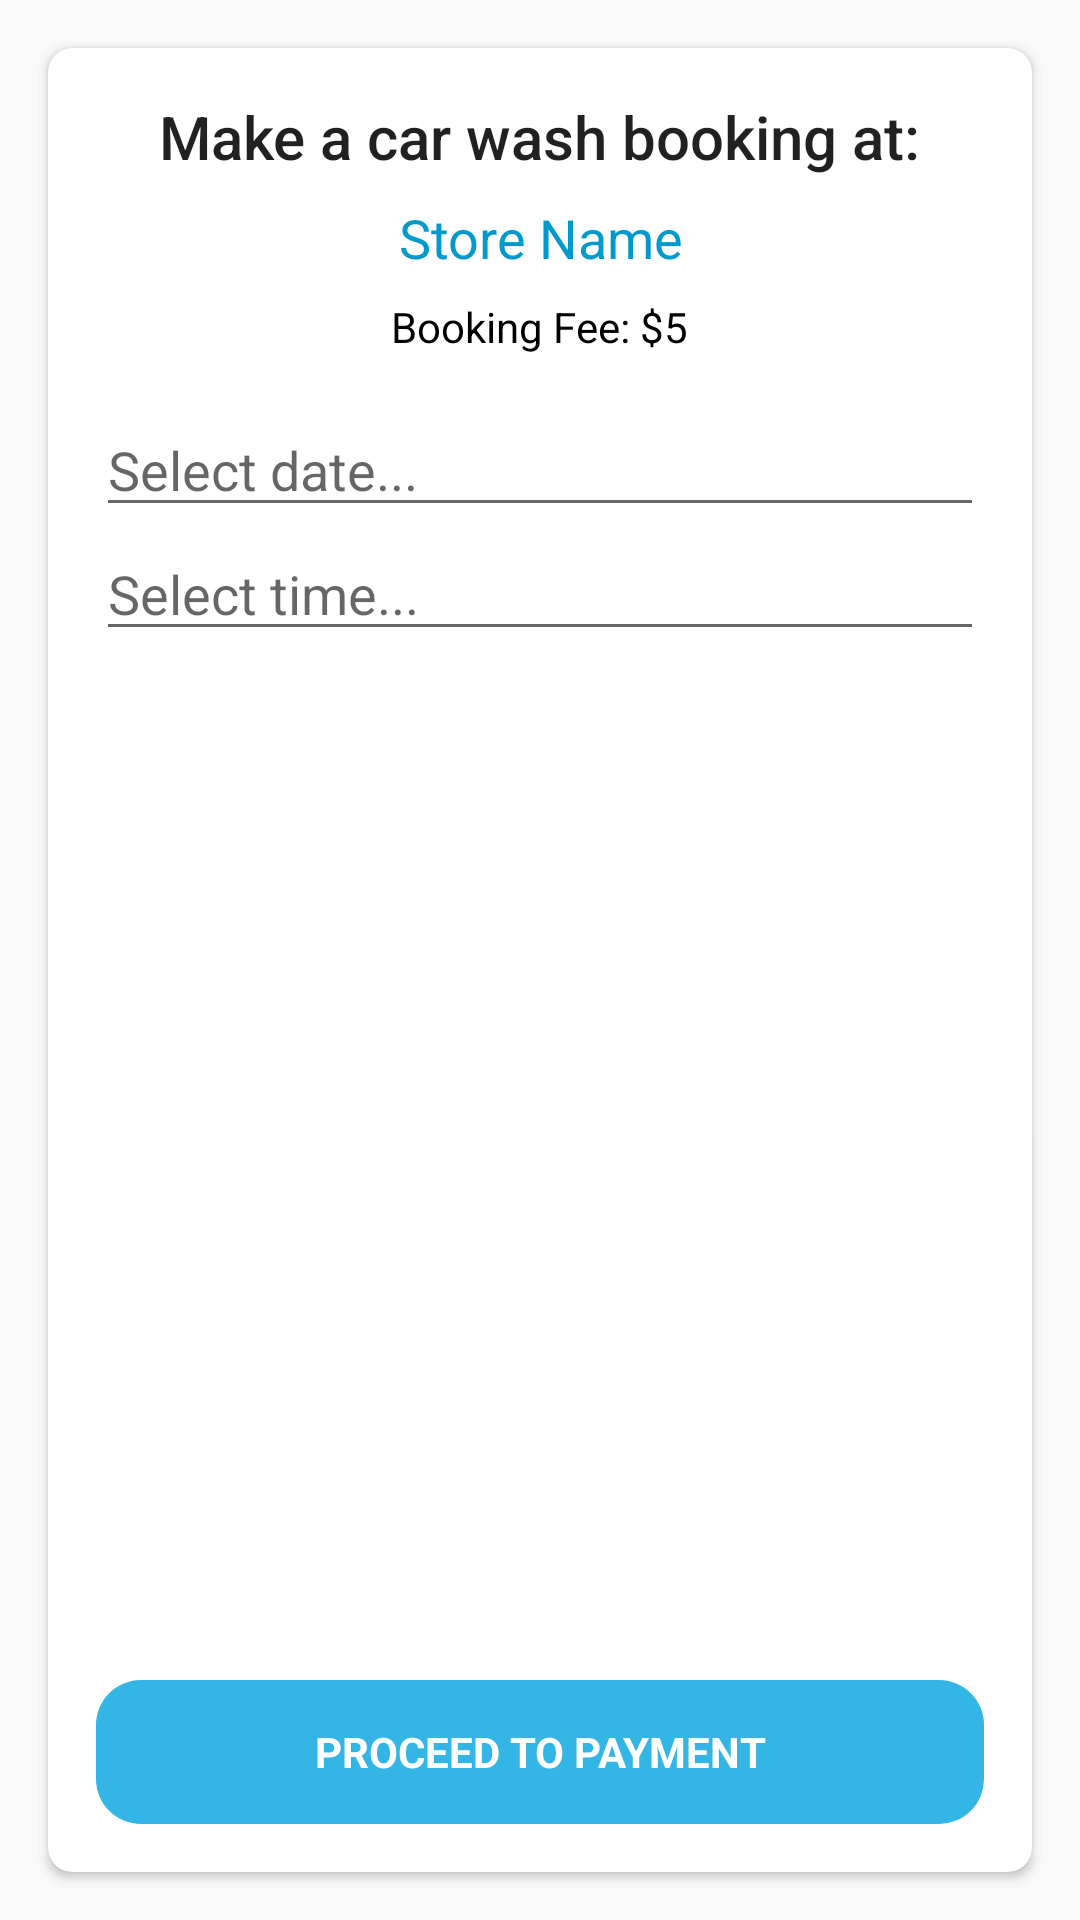

The Android layout XML behind this screen, and the referenced resources:
<!-- AndroidManifest.xml: application theme AppTheme -->
<!-- res/layout/activity_booking_selection.xml -->
<?xml version="1.0" encoding="utf-8"?>
<RelativeLayout xmlns:android="http://schemas.android.com/apk/res/android"
    xmlns:app="http://schemas.android.com/apk/res-auto"
    xmlns:tools="http://schemas.android.com/tools"
    android:layout_width="match_parent"
    android:layout_height="match_parent"
    tools:context=".view.BookingSelectionActivity">

    <android.support.v7.widget.CardView
        android:layout_width="match_parent"
        android:layout_height="match_parent"
        android:layout_margin="16dp"
        app:cardCornerRadius="8dp">

        <LinearLayout
            android:layout_width="match_parent"
            android:layout_height="wrap_content"
            android:layout_margin="16dp"
            android:orientation="vertical">

            <TextView
                android:layout_width="wrap_content"
                android:layout_height="wrap_content"
                android:layout_gravity="center"
                android:layout_marginBottom="8dp"
                android:text="Make a car wash booking at:"
                android:textAppearance="@style/Base.TextAppearance.AppCompat.Title" />

            <TextView
                android:id="@+id/activity_booking_selection_store_name_tv"
                android:layout_width="wrap_content"
                android:layout_height="wrap_content"
                android:layout_gravity="center_horizontal"
                android:layout_marginBottom="8dp"
                android:gravity="center_horizontal"
                android:text="Store Name"
                android:textAppearance="@style/Base.TextAppearance.AppCompat.Medium"
                android:textColor="@android:color/holo_blue_dark" />

            <TextView
                android:layout_width="wrap_content"
                android:layout_height="wrap_content"
                android:layout_gravity="center"
                android:layout_marginBottom="16dp"
                android:text="Booking Fee: $5"
                android:textAppearance="@style/Base.TextAppearance.AppCompat.Small"
                android:textColor="@android:color/black" />

            <EditText
                android:id="@+id/alert_dialog_date_picker_et"
                android:layout_width="match_parent"
                android:layout_height="wrap_content"
                android:drawableStart="@drawable/ic_date_range"
                android:drawableLeft="@drawable/ic_date_range"
                android:drawablePadding="8dp"
                android:focusable="false"
                android:hint="Select date..."
                android:inputType="none" />

            <EditText
                android:id="@+id/alert_dialog_time_picker_et"
                android:layout_width="match_parent"
                android:layout_height="wrap_content"
                android:layout_below="@id/alert_dialog_date_picker_et"
                android:drawableStart="@drawable/ic_access_time"
                android:drawableLeft="@drawable/ic_access_time"
                android:drawablePadding="8dp"
                android:focusable="false"
                android:hint="Select time..."
                android:inputType="none" />

        </LinearLayout>

    </android.support.v7.widget.CardView>

    <Button
        android:id="@+id/activity_booking_proceed_to_payment_btn"
        style="?android:textAppearanceSmall"
        android:layout_width="match_parent"
        android:layout_height="wrap_content"
        android:layout_alignParentBottom="true"
        android:layout_centerInParent="true"
        android:layout_marginStart="64dp"
        android:layout_marginLeft="64dp"
        android:layout_marginTop="16dp"
        android:layout_marginBottom="32dp"
        android:background="@drawable/shape_button"
        android:foreground="?attr/selectableItemBackgroundBorderless"
        android:text="Proceed to Payment"
        android:textColor="@android:color/white"
        android:textStyle="bold" />


</RelativeLayout>
<!-- resources referenced by this layout -->
<resources>
  <!-- drawable shape_button (drawable) -->
  <?xml version="1.0" encoding="utf-8"?>
  <shape xmlns:android="http://schemas.android.com/apk/res/android"
      android:shape="rectangle">
      <corners android:radius="15dp" />
      <padding
          android:bottom="10dp"
          android:left="10dp"
          android:right="10dp"
          android:top="10dp" />
      <solid android:color="@android:color/holo_blue_light" />
  </shape>
  <style name="AppTheme" parent="Theme.AppCompat.Light.DarkActionBar">
          
          <item name="colorPrimary">@android:color/holo_blue_light</item>
          <item name="colorPrimaryDark">@android:color/holo_blue_dark</item>
          <item name="colorAccent">@android:color/holo_orange_dark</item>
      </style>
</resources>
